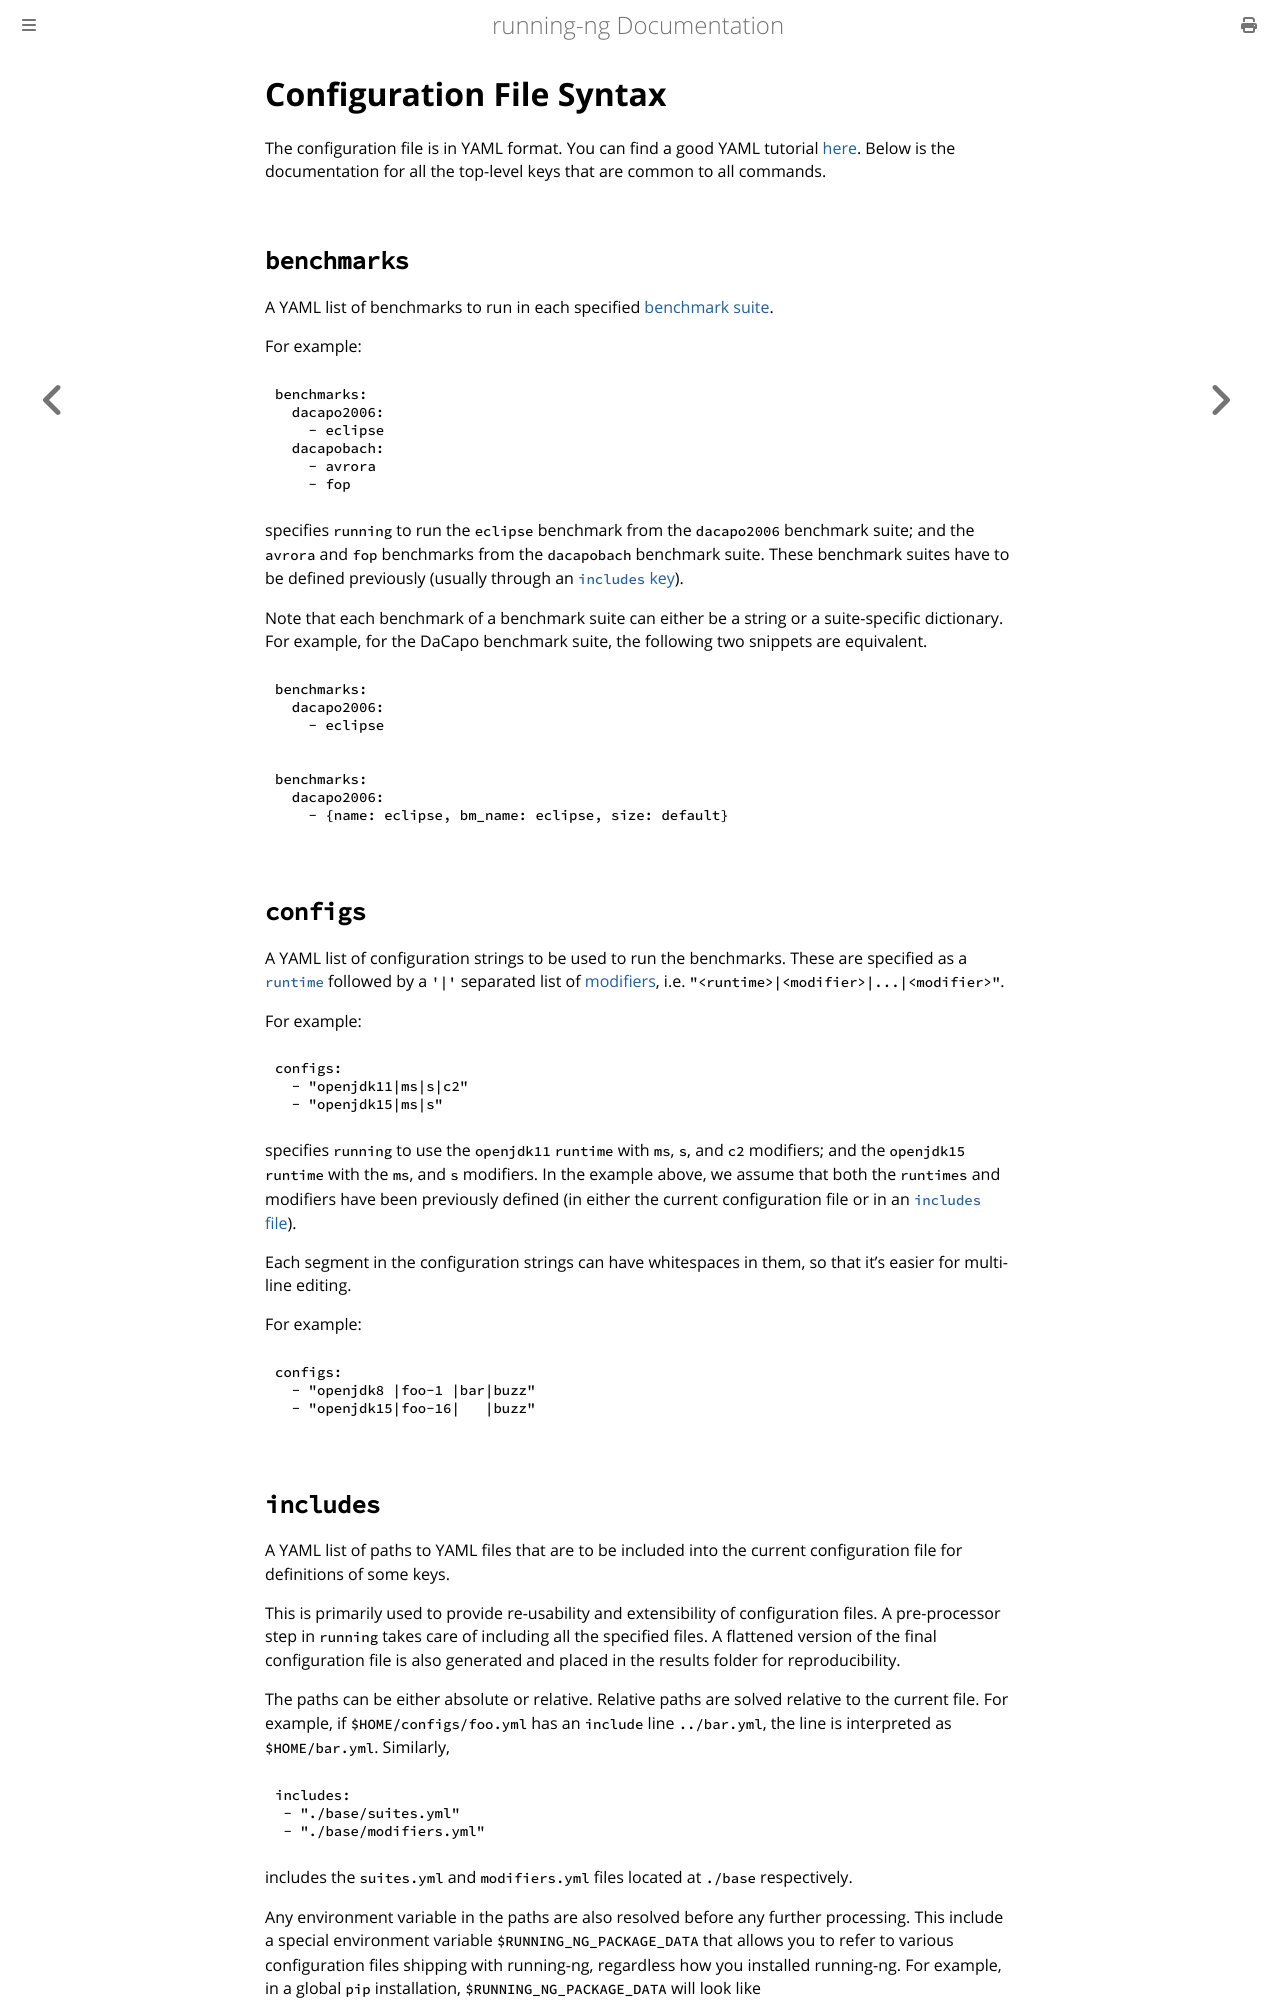

repository: anupli/running-ng · page: references/index.html · generator: mdbook

# Configuration File Syntax
The configuration file is in YAML format.
You can find a good YAML tutorial
[here](https://docs.ansible.com/ansible/latest/reference_appendices/YAMLSyntax.html).
Below is the documentation for all the top-level keys that are common to all
commands.

## `benchmarks`
A YAML list of benchmarks to run in each specified [benchmark suite](#suites).

For example:
```yaml
benchmarks:
  dacapo2006:
    - eclipse
  dacapobach:
    - avrora
    - fop
```
specifies `running` to run the `eclipse` benchmark from the `dacapo2006`
benchmark suite; and the `avrora` and `fop` benchmarks from the `dacapobach`
benchmark suite. These benchmark suites have to be defined previously (usually
through an [`includes` key](#includes)).

Note that each benchmark of a benchmark suite can either be a string or a suite-specific dictionary.
For example, for the DaCapo benchmark suite, the following two snippets are equivalent.

```yaml
benchmarks:
  dacapo2006:
    - eclipse
```

```yaml
benchmarks:
  dacapo2006:
    - {name: eclipse, bm_name: eclipse, size: default}
```

## `configs`
A YAML list of configuration strings to be used to run the benchmarks. These are
specified as a [`runtime`](#runtimes) followed by a `'|'` separated list of
[modifiers](./modifier.md), i.e. `"<runtime>|<modifier>|...|<modifier>"`.

For example:
```yaml
configs:
  - "openjdk11|ms|s|c2"
  - "openjdk15|ms|s"
```
specifies `running` to use the `openjdk11` `runtime` with `ms`, `s`, and `c2`
modifiers; and the `openjdk15` `runtime` with the `ms`, and `s` modifiers. In
the example above, we assume that both the `runtimes` and modifiers have been
previously defined (in either the current configuration file or in an [`includes`
file](#includes)).

Each segment in the configuration strings can have whitespaces in them,
so that it's easier for multi-line editing.

For example:
```yaml
configs:
  - "openjdk8 |foo-1 |bar|buzz"
  - "openjdk15|foo-16|   |buzz"
```
